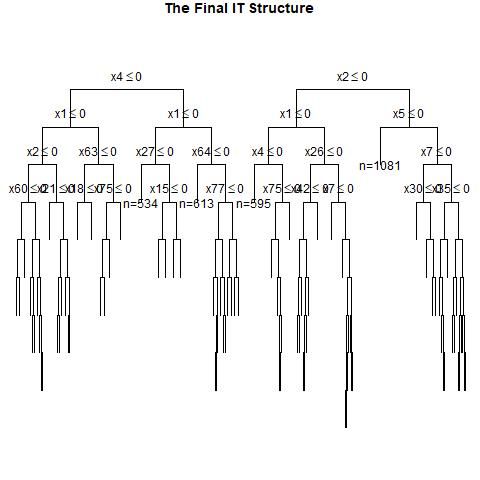

The file beside this chart, header and first rows:
, x1, x2, x3, x4, x5, x6, x7, x8, x9, x10, x11, x12, x13, x14, x15, x16, x17, x18, x19, x20, x21, x22, x23
1, 1, 0, 0, 1, 0, 1, 1, 0, 1, 0, 0, 0, 0, 1, 0, 0, 0, 1, 1, 1, 1, 1, 1
2, 0, 0, 1, 0, 0, 0, 0, 0, 1, 0, 0, 1, 0, 0, 0, 0, 0, 0, 0, 1, 0, 0, 1
3, 0, 0, 1, 0, 0, 0, 1, 0, 1, 0, 1, 0, 1, 0, 1, 0, 1, 0, 1, 0, 1, 0, 0
4, 0, 0, 1, 1, 0, 1, 0, 1, 1, 0, 0, 0, 0, 0, 0, 1, 0, 0, 0, 1, 0, 1, 0
5, 1, 1, 1, 0, 0, 1, 0, 1, 1, 1, 1, 0, 1, 0, 1, 1, 1, 0, 0, 0, 1, 0, 0
6, 0, 0, 1, 1, 0, 1, 1, 0, 0, 0, 0, 1, 1, 0, 1, 1, 0, 1, 1, 0, 0, 0, 1
7, 1, 0, 0, 0, 1, 1, 1, 1, 1, 1, 1, 1, 1, 0, 0, 0, 0, 1, 0, 1, 0, 1, 0
8, 0, 0, 0, 0, 0, 0, 0, 1, 0, 1, 0, 0, 0, 1, 1, 1, 0, 0, 1, 0, 1, 1, 0
9, 0, 0, 1, 0, 1, 1, 1, 0, 1, 1, 1, 1, 1, 1, 1, 0, 1, 0, 1, 0, 0, 0, 0
10, 0, 0, 1, 1, 1, 0, 0, 1, 0, 0, 1, 0, 0, 0, 0, 0, 0, 0, 1, 0, 1, 0, 1
11, 1, 1, 1, 0, 1, 0, 0, 1, 1, 1, 1, 0, 0, 1, 1, 1, 1, 0, 1, 0, 1, 0, 1
12, 0, 1, 1, 0, 1, 1, 1, 0, 1, 1, 0, 0, 1, 1, 1, 0, 1, 1, 0, 0, 0, 1, 0
13, 1, 0, 0, 0, 0, 0, 1, 0, 1, 0, 0, 1, 1, 1, 1, 1, 1, 1, 0, 1, 1, 0, 1
14, 0, 0, 0, 1, 1, 1, 1, 1, 1, 1, 1, 0, 0, 1, 1, 0, 1, 1, 1, 0, 1, 1, 0
15, 1, 0, 0, 1, 1, 0, 1, 1, 1, 0, 1, 1, 0, 1, 1, 0, 0, 0, 1, 1, 0, 1, 1
16, 1, 0, 1, 0, 0, 1, 1, 0, 1, 1, 1, 1, 1, 1, 0, 1, 0, 1, 0, 1, 0, 0, 0
17, 1, 0, 1, 0, 0, 0, 0, 1, 0, 0, 0, 0, 0, 0, 1, 1, 0, 0, 1, 0, 1, 1, 1
18, 1, 0, 1, 0, 0, 0, 1, 1, 1, 0, 1, 0, 0, 1, 0, 0, 1, 1, 0, 1, 0, 1, 0
19, 0, 1, 1, 0, 0, 0, 1, 1, 1, 1, 0, 0, 0, 0, 0, 0, 0, 1, 1, 0, 1, 1, 1
20, 0, 0, 1, 1, 0, 0, 1, 1, 1, 0, 1, 1, 1, 0, 0, 1, 0, 1, 1, 0, 1, 1, 0
21, 1, 0, 1, 1, 1, 1, 0, 0, 1, 0, 0, 0, 1, 1, 0, 1, 1, 0, 1, 0, 0, 0, 1
22, 0, 1, 1, 0, 1, 1, 0, 1, 0, 1, 0, 0, 1, 0, 1, 0, 0, 0, 1, 1, 1, 0, 0
23, 1, 1, 1, 0, 0, 1, 0, 0, 1, 1, 1, 0, 1, 1, 1, 1, 1, 1, 1, 1, 1, 0, 1
24, 1, 0, 0, 1, 1, 0, 0, 0, 0, 1, 0, 1, 1, 1, 0, 0, 0, 1, 1, 0, 1, 1, 1
25, 0, 0, 0, 0, 1, 1, 0, 1, 0, 0, 1, 0, 0, 0, 1, 1, 1, 1, 1, 0, 1, 0, 1
26, 0, 1, 0, 1, 1, 1, 1, 1, 0, 0, 1, 1, 0, 1, 0, 1, 1, 1, 0, 0, 0, 1, 1
27, 1, 1, 0, 1, 1, 0, 1, 1, 1, 1, 1, 1, 0, 0, 0, 1, 1, 1, 1, 1, 1, 1, 1
28, 0, 1, 0, 0, 0, 0, 1, 1, 1, 0, 0, 1, 1, 1, 1, 1, 1, 0, 0, 0, 0, 1, 1
29, 1, 0, 0, 1, 0, 0, 0, 1, 1, 1, 1, 0, 1, 0, 0, 1, 0, 1, 0, 1, 1, 0, 1
30, 0, 1, 0, 0, 1, 0, 1, 0, 1, 0, 1, 1, 0, 1, 0, 0, 1, 0, 0, 1, 0, 1, 1
31, 1, 0, 0, 1, 0, 1, 0, 1, 0, 1, 0, 1, 1, 1, 1, 0, 0, 1, 1, 0, 1, 0, 0
32, 1, 0, 0, 0, 1, 1, 0, 1, 0, 1, 1, 0, 0, 1, 0, 0, 1, 0, 0, 1, 1, 1, 1
33, 1, 0, 0, 1, 0, 1, 0, 0, 1, 0, 0, 0, 1, 1, 0, 0, 1, 0, 1, 1, 0, 0, 1
34, 0, 1, 0, 0, 1, 1, 1, 0, 0, 1, 0, 0, 1, 1, 1, 0, 0, 0, 1, 1, 0, 1, 1
35, 1, 0, 1, 1, 0, 0, 0, 0, 1, 0, 1, 1, 1, 1, 1, 1, 0, 1, 1, 0, 0, 1, 1
36, 1, 0, 1, 0, 1, 0, 1, 1, 0, 1, 1, 0, 0, 1, 0, 1, 1, 1, 0, 1, 1, 0, 0
37, 0, 0, 1, 0, 1, 0, 0, 0, 1, 0, 0, 1, 1, 1, 0, 0, 0, 0, 0, 0, 0, 0, 0
38, 1, 0, 0, 0, 1, 1, 1, 1, 0, 1, 0, 0, 0, 1, 1, 0, 1, 1, 0, 1, 1, 0, 1
39, 0, 1, 1, 1, 0, 0, 1, 1, 1, 1, 1, 0, 1, 0, 0, 0, 1, 1, 1, 1, 1, 1, 1
40, 1, 1, 0, 0, 1, 1, 1, 1, 1, 0, 0, 0, 1, 0, 0, 1, 0, 1, 1, 1, 1, 0, 0
41, 0, 0, 0, 0, 0, 0, 1, 0, 0, 1, 1, 0, 1, 0, 1, 0, 1, 0, 1, 1, 1, 1, 0
42, 1, 0, 1, 0, 1, 1, 0, 1, 0, 1, 1, 1, 1, 0, 1, 1, 1, 0, 0, 0, 1, 1, 0
43, 0, 1, 0, 1, 0, 0, 1, 1, 1, 0, 1, 1, 0, 0, 1, 0, 0, 0, 0, 0, 1, 1, 0
44, 0, 0, 1, 0, 1, 1, 0, 0, 1, 1, 0, 1, 0, 0, 1, 1, 0, 1, 1, 0, 1, 1, 0
45, 1, 0, 1, 1, 1, 0, 0, 1, 0, 1, 1, 1, 0, 1, 1, 1, 0, 0, 1, 0, 0, 1, 1
46, 1, 1, 1, 1, 1, 1, 1, 0, 0, 0, 1, 1, 0, 1, 0, 0, 0, 0, 0, 1, 0, 0, 1
47, 1, 1, 1, 1, 0, 0, 0, 0, 0, 1, 0, 1, 0, 1, 1, 0, 1, 0, 1, 0, 1, 1, 1
48, 1, 1, 0, 0, 1, 0, 1, 0, 1, 0, 0, 0, 0, 0, 0, 1, 1, 1, 1, 1, 1, 0, 0
49, 0, 0, 1, 0, 1, 1, 0, 1, 1, 1, 0, 1, 0, 1, 1, 1, 1, 1, 1, 0, 0, 0, 1
50, 0, 0, 1, 0, 1, 1, 0, 1, 0, 1, 1, 1, 1, 1, 1, 0, 0, 0, 0, 1, 1, 1, 1
51, 1, 0, 1, 1, 0, 1, 0, 1, 1, 0, 1, 1, 0, 0, 0, 1, 0, 0, 1, 0, 0, 1, 0
52, 0, 0, 1, 1, 1, 0, 1, 0, 1, 1, 0, 0, 1, 1, 1, 0, 1, 1, 1, 1, 0, 0, 1
53, 0, 0, 0, 0, 1, 1, 1, 1, 1, 1, 0, 0, 0, 1, 0, 1, 0, 1, 0, 1, 1, 1, 1
54, 0, 0, 0, 0, 0, 0, 0, 0, 0, 1, 1, 0, 1, 0, 1, 0, 0, 1, 1, 1, 1, 1, 0
55, 1, 0, 0, 1, 1, 1, 0, 1, 1, 0, 1, 1, 0, 0, 0, 1, 1, 1, 0, 0, 1, 0, 1
56, 0, 0, 1, 0, 0, 0, 1, 1, 1, 1, 0, 1, 1, 1, 1, 1, 0, 1, 0, 0, 1, 1, 0
57, 1, 1, 0, 0, 1, 1, 0, 0, 0, 1, 1, 1, 1, 0, 0, 0, 1, 0, 0, 1, 0, 1, 1
58, 0, 0, 1, 1, 1, 0, 0, 1, 0, 1, 1, 1, 1, 0, 1, 0, 1, 0, 1, 1, 1, 0, 1
59, 1, 1, 1, 0, 1, 1, 1, 0, 1, 0, 0, 0, 0, 0, 0, 0, 1, 1, 0, 0, 1, 0, 1
60, 0, 0, 0, 1, 0, 0, 1, 1, 1, 0, 1, 0, 1, 0, 1, 1, 0, 0, 1, 1, 0, 1, 0
... 940 more rows
